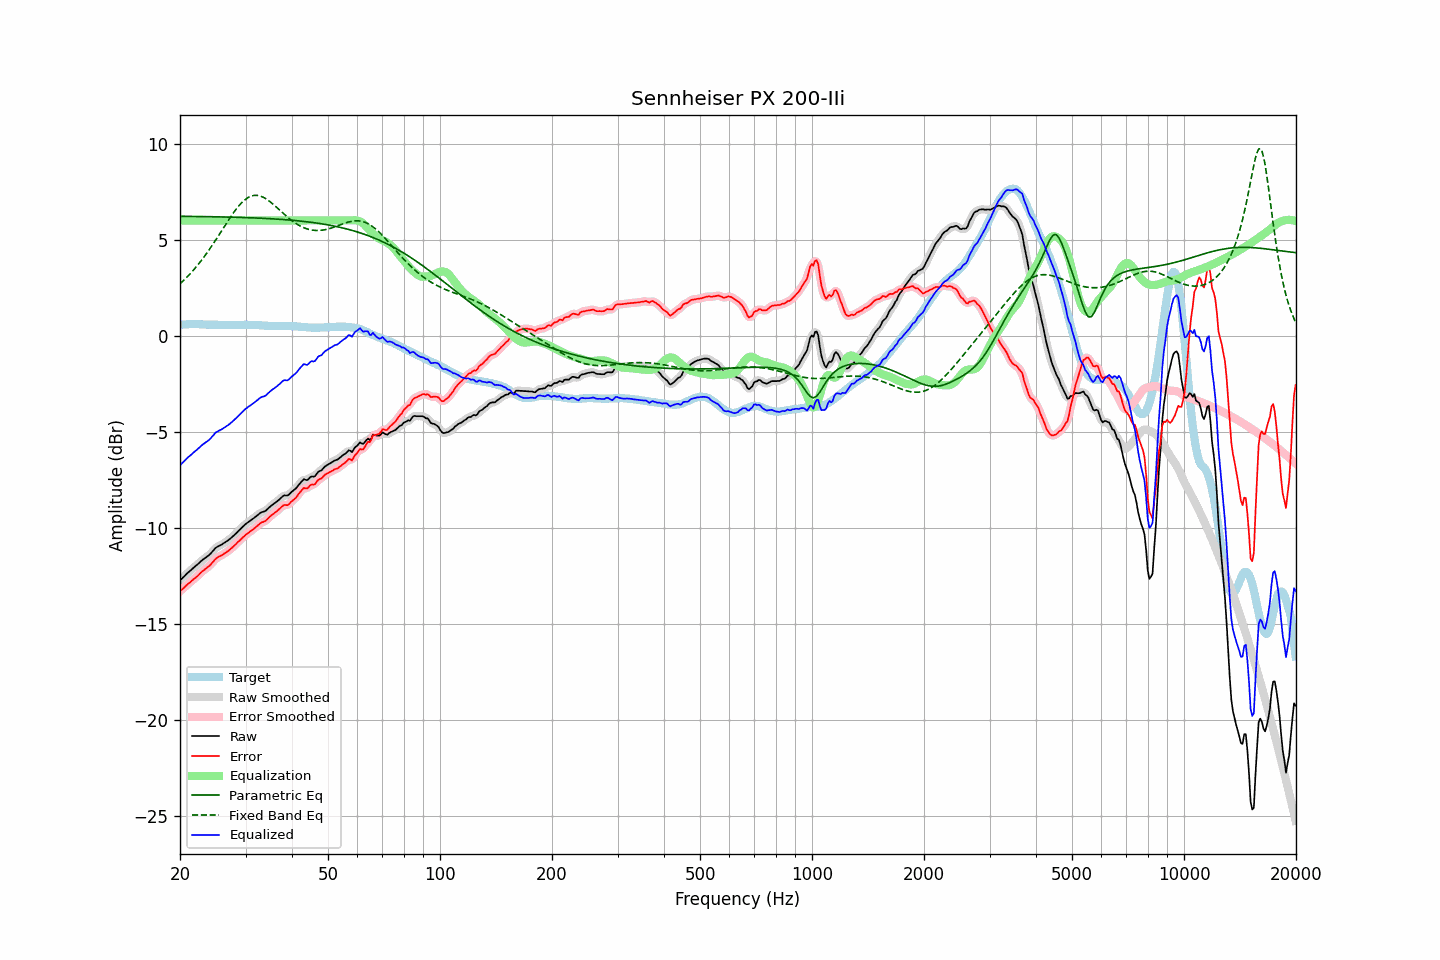

The table this chart was drawn from, first rows:
frequency, raw, error, smoothed, error_smoothed, equalization, parametric_eq, fixed_band_eq, equalized_raw, equalized_smoothed, target
20.00, -12.75, -13.31, -12.75, -13.31, 6.00, 6.22, 2.70, -6.75, -6.75, 0.56
20.20, -12.67, -13.24, -12.67, -13.24, 6.00, 6.22, 2.78, -6.67, -6.67, 0.57
20.40, -12.59, -13.17, -12.58, -13.16, 6.00, 6.22, 2.85, -6.59, -6.58, 0.58
20.61, -12.51, -13.09, -12.50, -13.09, 6.00, 6.21, 2.94, -6.51, -6.50, 0.58
20.81, -12.42, -13.01, -12.42, -13.01, 6.00, 6.21, 3.02, -6.42, -6.42, 0.59
21.02, -12.34, -12.93, -12.34, -12.93, 6.00, 6.21, 3.11, -6.34, -6.34, 0.59
21.23, -12.27, -12.87, -12.27, -12.86, 6.00, 6.21, 3.19, -6.27, -6.27, 0.60
21.44, -12.20, -12.80, -12.19, -12.79, 6.00, 6.21, 3.28, -6.20, -6.19, 0.60
21.66, -12.12, -12.72, -12.12, -12.72, 6.00, 6.21, 3.38, -6.12, -6.12, 0.60
21.87, -12.05, -12.64, -12.05, -12.65, 6.00, 6.21, 3.47, -6.05, -6.05, 0.60
22.09, -11.98, -12.58, -11.98, -12.58, 6.00, 6.21, 3.57, -5.98, -5.98, 0.61
22.31, -11.91, -12.51, -11.90, -12.51, 6.00, 6.21, 3.67, -5.91, -5.90, 0.61
22.54, -11.83, -12.43, -11.83, -12.43, 6.00, 6.20, 3.78, -5.83, -5.83, 0.60
22.76, -11.76, -12.34, -11.75, -12.35, 6.00, 6.20, 3.89, -5.76, -5.75, 0.59
22.99, -11.68, -12.26, -11.68, -12.27, 6.00, 6.20, 3.99, -5.68, -5.68, 0.59
23.22, -11.62, -12.20, -11.62, -12.20, 6.00, 6.20, 4.11, -5.62, -5.62, 0.59
23.45, -11.56, -12.13, -11.56, -12.14, 6.00, 6.20, 4.22, -5.56, -5.56, 0.57
23.69, -11.50, -12.07, -11.50, -12.08, 6.00, 6.20, 4.34, -5.50, -5.50, 0.57
23.92, -11.44, -12.01, -11.43, -12.00, 6.00, 6.20, 4.46, -5.44, -5.43, 0.57
24.16, -11.36, -11.93, -11.35, -11.93, 6.00, 6.20, 4.58, -5.36, -5.35, 0.57
24.40, -11.26, -11.83, -11.26, -11.83, 6.00, 6.19, 4.70, -5.26, -5.26, 0.57
24.65, -11.17, -11.74, -11.16, -11.74, 6.00, 6.19, 4.83, -5.17, -5.16, 0.57
24.89, -11.07, -11.64, -11.08, -11.65, 6.00, 6.19, 4.96, -5.07, -5.08, 0.57
25.14, -11.01, -11.58, -11.01, -11.58, 6.00, 6.19, 5.08, -5.01, -5.01, 0.57
25.39, -10.96, -11.52, -10.96, -11.52, 6.00, 6.19, 5.21, -4.96, -4.96, 0.56
25.65, -10.92, -11.48, -10.92, -11.48, 6.00, 6.19, 5.35, -4.92, -4.92, 0.56
25.91, -10.88, -11.44, -10.87, -11.43, 6.00, 6.18, 5.48, -4.88, -4.87, 0.56
26.16, -10.82, -11.38, -10.82, -11.38, 6.00, 6.18, 5.61, -4.82, -4.82, 0.56
26.43, -10.77, -11.33, -10.77, -11.33, 6.00, 6.18, 5.74, -4.77, -4.77, 0.56
26.69, -10.71, -11.26, -10.71, -11.27, 6.00, 6.18, 5.87, -4.71, -4.71, 0.56
26.96, -10.66, -11.21, -10.65, -11.21, 6.00, 6.18, 6.00, -4.66, -4.65, 0.56
27.23, -10.59, -11.14, -10.59, -11.14, 6.00, 6.17, 6.12, -4.59, -4.59, 0.56
27.50, -10.52, -11.07, -10.52, -11.07, 6.00, 6.17, 6.25, -4.52, -4.52, 0.55
27.77, -10.45, -11.00, -10.45, -11.00, 6.00, 6.17, 6.37, -4.45, -4.45, 0.55
28.05, -10.37, -10.92, -10.37, -10.92, 6.00, 6.17, 6.48, -4.37, -4.37, 0.55
28.33, -10.29, -10.84, -10.29, -10.84, 6.00, 6.16, 6.59, -4.29, -4.29, 0.55
28.62, -10.20, -10.75, -10.20, -10.76, 6.00, 6.16, 6.70, -4.20, -4.20, 0.55
28.90, -10.12, -10.68, -10.12, -10.67, 6.00, 6.16, 6.80, -4.12, -4.12, 0.56
29.19, -10.04, -10.60, -10.04, -10.60, 6.00, 6.16, 6.89, -4.04, -4.04, 0.56
29.48, -9.96, -10.51, -9.96, -10.52, 6.00, 6.15, 6.97, -3.96, -3.96, 0.56
29.78, -9.88, -10.44, -9.88, -10.44, 6.00, 6.15, 7.05, -3.88, -3.88, 0.57
30.08, -9.80, -10.36, -9.80, -10.37, 6.00, 6.15, 7.12, -3.80, -3.80, 0.57
30.38, -9.74, -10.30, -9.74, -10.30, 6.00, 6.14, 7.18, -3.74, -3.74, 0.56
30.68, -9.68, -10.24, -9.68, -10.24, 6.00, 6.14, 7.22, -3.68, -3.68, 0.56
30.99, -9.62, -10.18, -9.62, -10.18, 6.00, 6.14, 7.26, -3.62, -3.62, 0.56
31.30, -9.56, -10.12, -9.56, -10.12, 6.00, 6.14, 7.28, -3.56, -3.56, 0.56
31.61, -9.50, -10.06, -9.50, -10.05, 6.00, 6.13, 7.30, -3.50, -3.50, 0.56
31.93, -9.43, -9.99, -9.43, -9.99, 6.00, 6.13, 7.31, -3.43, -3.43, 0.56
32.24, -9.37, -9.91, -9.36, -9.91, 6.00, 6.12, 7.31, -3.37, -3.36, 0.55
32.57, -9.30, -9.84, -9.29, -9.84, 6.00, 6.12, 7.29, -3.30, -3.29, 0.54
32.89, -9.23, -9.77, -9.24, -9.78, 6.00, 6.12, 7.27, -3.23, -3.24, 0.54
33.22, -9.19, -9.72, -9.20, -9.73, 6.00, 6.11, 7.24, -3.19, -3.20, 0.53
33.55, -9.17, -9.70, -9.16, -9.69, 6.00, 6.11, 7.20, -3.17, -3.16, 0.53
33.89, -9.14, -9.65, -9.13, -9.64, 6.00, 6.10, 7.15, -3.14, -3.13, 0.52
34.23, -9.07, -9.58, -9.07, -9.58, 6.00, 6.10, 7.10, -3.07, -3.07, 0.51
34.57, -8.99, -9.50, -8.99, -9.50, 6.00, 6.10, 7.04, -2.99, -2.99, 0.51
34.92, -8.91, -9.42, -8.91, -9.42, 6.00, 6.09, 6.98, -2.91, -2.91, 0.51
35.27, -8.84, -9.35, -8.84, -9.35, 6.00, 6.09, 6.91, -2.84, -2.84, 0.51
35.62, -8.78, -9.28, -8.78, -9.28, 6.00, 6.08, 6.84, -2.78, -2.78, 0.51
35.97, -8.72, -9.22, -8.72, -9.22, 6.00, 6.08, 6.76, -2.72, -2.72, 0.50
... 635 more rows
